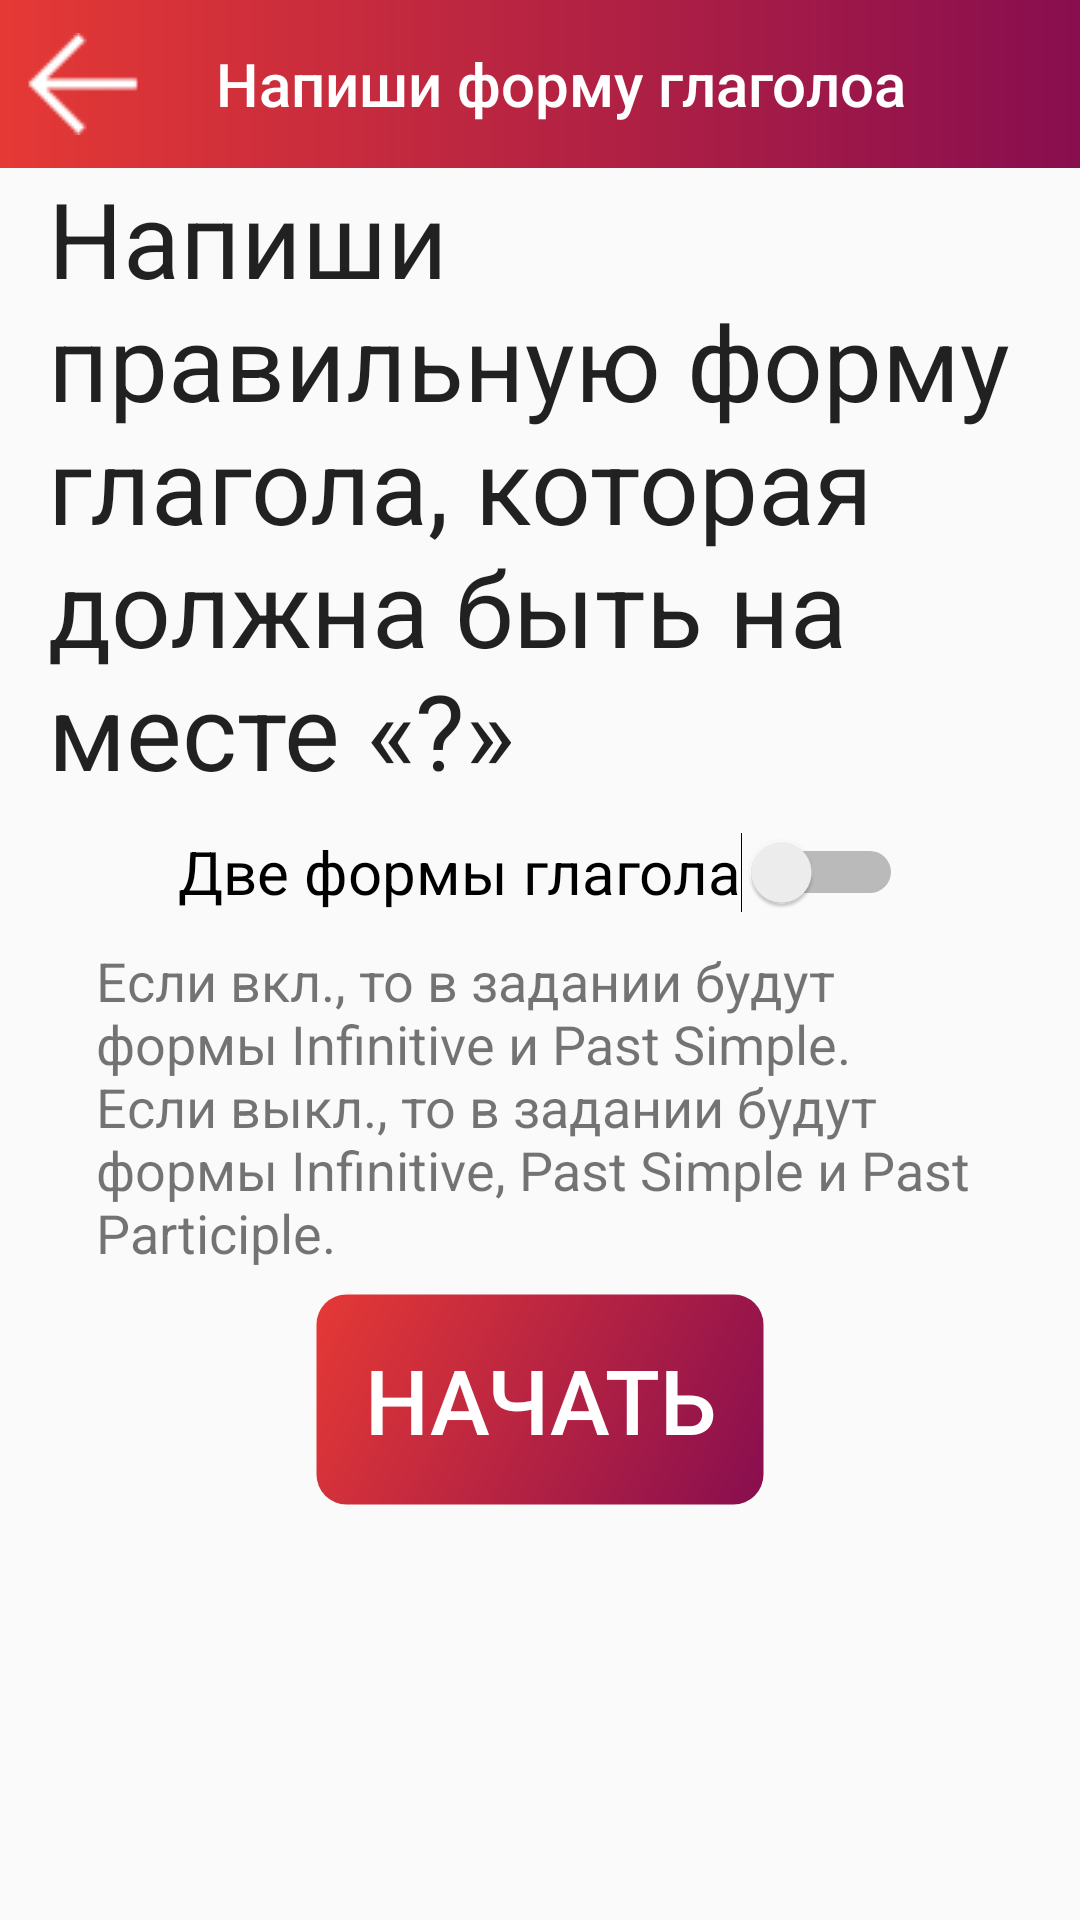

This screen was rendered from an Android layout file. Write that file and the resources it references.
<!-- AndroidManifest.xml: application theme Theme.IrregularVerbs1M_karakulov_progect -->
<!-- res/layout/test1_start.xml -->
<?xml version="1.0" encoding="utf-8"?>
<androidx.constraintlayout.widget.ConstraintLayout xmlns:android="http://schemas.android.com/apk/res/android"
    xmlns:app="http://schemas.android.com/apk/res-auto"
    xmlns:tools="http://schemas.android.com/tools"
    android:layout_width="match_parent"
    android:layout_height="match_parent">

    <TextView
        android:id="@+id/textView3"
        android:layout_width="0dp"
        android:layout_height="wrap_content"
        android:layout_marginStart="32dp"
        android:layout_marginEnd="32dp"
        android:text="@string/switch_text"
        android:textSize="18sp"
        app:layout_constraintEnd_toEndOf="parent"
        app:layout_constraintHorizontal_bias="1.0"
        app:layout_constraintStart_toStartOf="parent"
        app:layout_constraintTop_toBottomOf="@+id/sw1" />

    <androidx.appcompat.widget.Toolbar
        android:id="@+id/toolbar3"
        android:layout_width="match_parent"
        android:layout_height="wrap_content"
        android:layout_weight="1"
        android:background="@drawable/test3_bar_style"
        android:minHeight="?attr/actionBarSize"
        android:theme="?attr/actionBarTheme"
        app:layout_constraintEnd_toEndOf="parent"
        app:layout_constraintStart_toStartOf="parent"
        app:layout_constraintTop_toTopOf="parent"
        app:navigationIcon="@drawable/back"
        app:title="@string/test3_title"
        app:titleTextColor="@color/white" />

    <TextView
        android:id="@+id/task"
        style="@style/Widget.AppCompat.TextView.SpinnerItem"
        android:layout_width="0dp"
        android:layout_height="wrap_content"
        android:layout_marginStart="8dp"
        android:layout_marginEnd="8dp"
        android:text="@string/test1_task"
        android:textSize="35sp"
        app:layout_constraintEnd_toEndOf="parent"
        app:layout_constraintStart_toStartOf="parent"
        app:layout_constraintTop_toBottomOf="@+id/toolbar3"
        app:layout_constraintVertical_chainStyle="packed" />

    <Button
        android:id="@+id/var1"
        android:layout_width="wrap_content"
        android:layout_height="71dp"
        android:layout_marginTop="8dp"
        android:background="@drawable/test3_style"
        android:minWidth="150dp"
        android:text="@string/start"
        android:textColor="@color/white"
        android:textSize="30sp"
        app:layout_constraintEnd_toEndOf="parent"
        app:layout_constraintHorizontal_bias="0.5"
        app:layout_constraintStart_toStartOf="parent"
        app:layout_constraintTop_toBottomOf="@+id/textView3" />

    <Switch
        android:id="@+id/sw1"
        android:layout_width="wrap_content"
        android:layout_height="wrap_content"
        android:minHeight="48dp"
        android:text="@string/two_or_three"
        android:textSize="20sp"
        app:layout_constraintEnd_toEndOf="parent"
        app:layout_constraintStart_toStartOf="parent"
        app:layout_constraintTop_toBottomOf="@+id/task"
        tools:ignore="UseSwitchCompatOrMaterialXml" />


</androidx.constraintlayout.widget.ConstraintLayout>
<!-- resources referenced by this layout -->
<resources>
  <color name="white">#FFFFFFFF</color>
  <!-- drawable back: png bitmap (drawable, 598 bytes) -->
  <!-- drawable test3_bar_style (drawable) -->
  <?xml version="1.0" encoding="utf-8"?>
  
  <shape
      xmlns:android="http://schemas.android.com/apk/res/android"
      android:shape="rectangle">
      <gradient
          android:type="linear"
          android:startColor="@color/main_test3"
          android:endColor="#880E4F"/>
  </shape>
  <!-- drawable test3_style (drawable) -->
  <?xml version="1.0" encoding="utf-8"?>
  
  <shape
      xmlns:android="http://schemas.android.com/apk/res/android"
      android:shape="rectangle">
      <stroke
          android:color="#003CC83C"
          android:width="1dp"/>
      <corners
          android:radius="10dp"/>
      <gradient
          android:type="linear"
          android:angle="315"
          android:startColor="@color/main_test3"
          android:endColor="#880E4F"/>
  </shape>
  <string name="start">Начать</string>
  <string name="switch_text">Если вкл., то в задании будут формы Infinitive и Past Simple. Если выкл., то в задании будут формы Infinitive, Past Simple и Past Participle.</string>
  <string name="test1_task">Напиши правильную форму глагола, которая должна быть на месте «?»</string>
  <string name="test3_title">Напиши форму глаголоа</string>
  <string name="two_or_three">Две формы глагола</string>
  <style name="Theme.IrregularVerbs1M_karakulov_progect" parent="Theme.AppCompat.DayNight.NoActionBar">
          
          <item name="colorPrimary">@color/purple_500</item>
          <item name="colorPrimaryVariant">@color/purple_700</item>
          <item name="colorOnPrimary">@color/white</item>
          
          <item name="colorSecondary">@color/teal_200</item>
          <item name="colorSecondaryVariant">@color/teal_700</item>
          <item name="colorOnSecondary">@color/black</item>
          
          <item name="android:statusBarColor" tools:targetApi="l">?attr/colorPrimaryVariant</item>
          
      </style>
  <color name="main_test3">#E53935</color>
  <color name="purple_500">#FF6200EE</color>
  <color name="purple_700">#FF3700B3</color>
  <color name="teal_200">#FF03DAC5</color>
  <color name="teal_700">#FF018786</color>
  <color name="black">#FF000000</color>
</resources>
